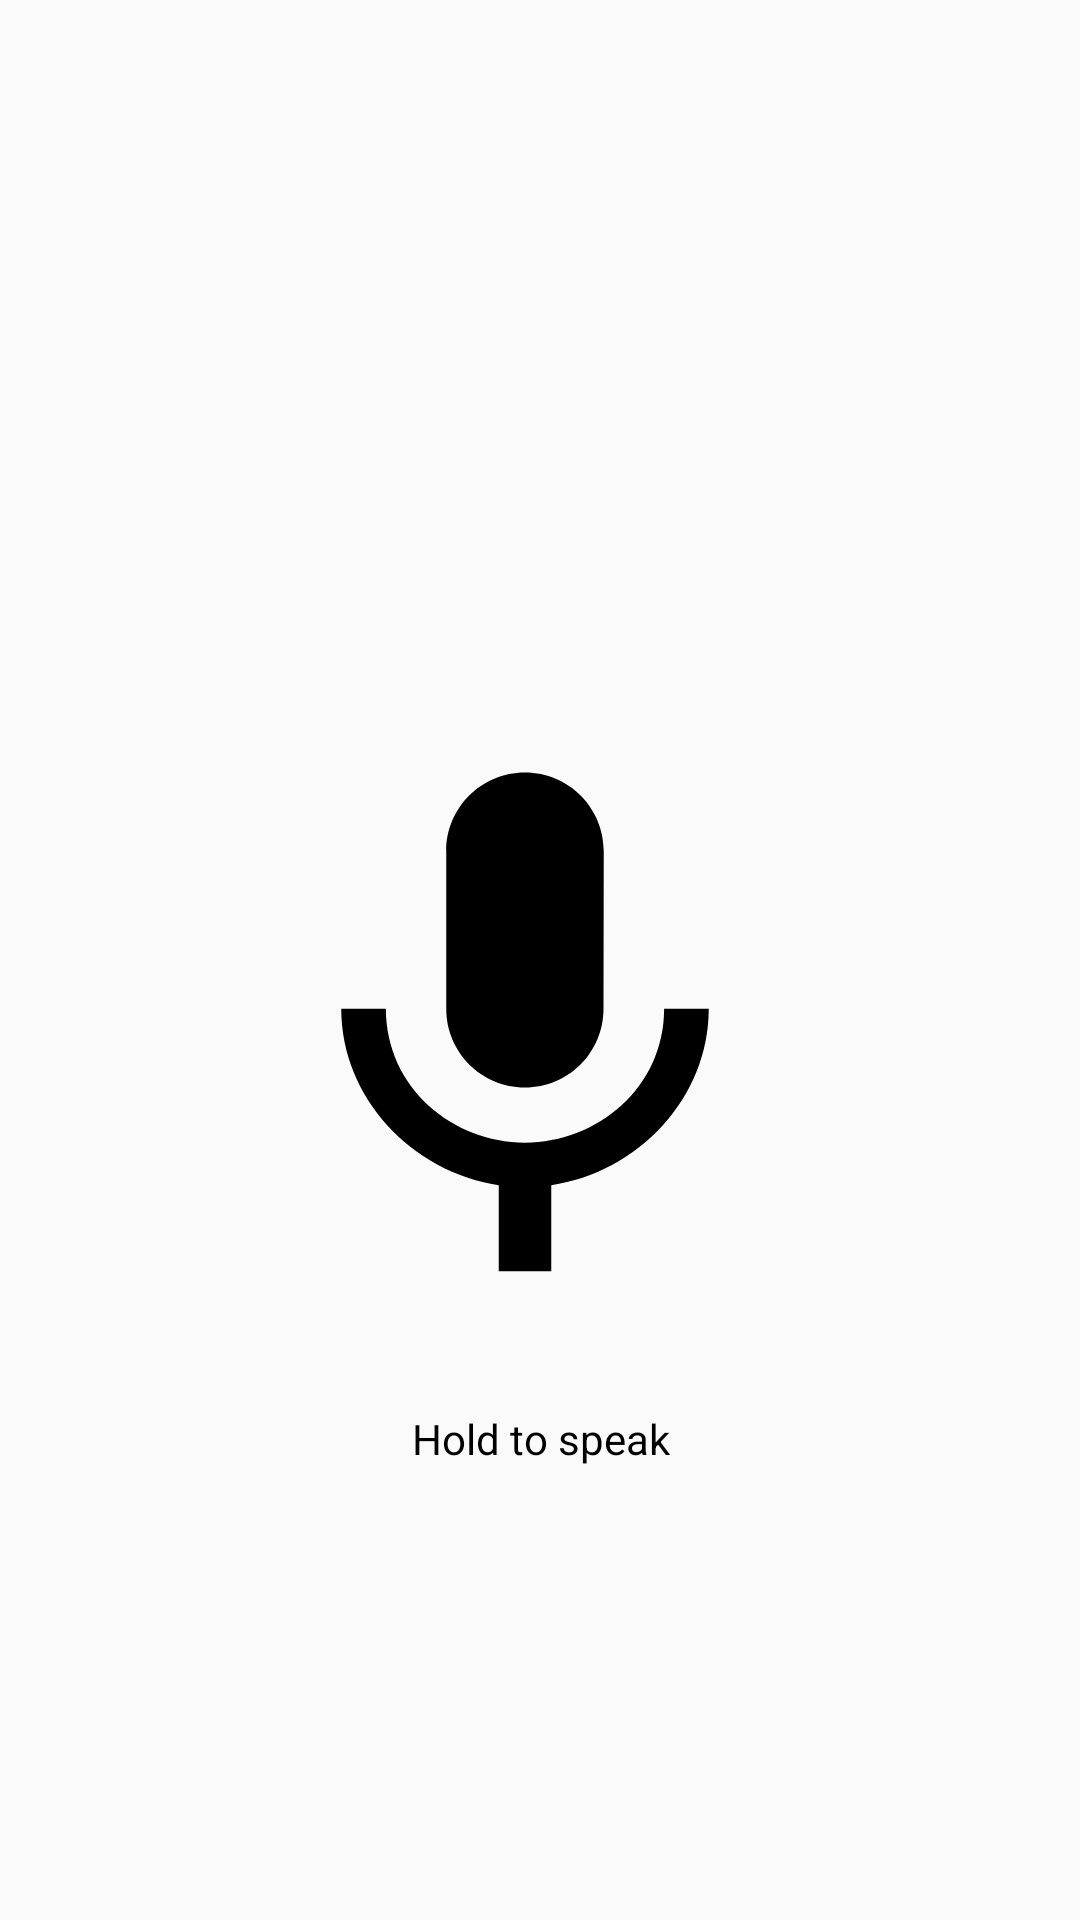

The Android layout XML behind this screen, and the referenced resources:
<!-- AndroidManifest.xml: application theme AppTheme -->
<!-- res/layout/activity_speak.xml -->
<?xml version="1.0" encoding="utf-8"?>
<android.support.v7.widget.LinearLayoutCompat xmlns:android="http://schemas.android.com/apk/res/android"
    xmlns:tools="http://schemas.android.com/tools"
    android:orientation="horizontal"
    android:layout_width="match_parent"
    android:layout_height="match_parent"
    tools:context=".SpeakActivity">

    <android.support.v7.widget.LinearLayoutCompat
        android:layout_width="match_parent"
        android:layout_height="wrap_content"
        android:paddingTop="120dp"
        android:orientation="vertical">

        <android.support.v7.widget.AppCompatImageButton
            android:layout_width="250dp"
            android:layout_height="250dp"
            android:id="@+id/mic_button"
            android:src="@drawable/ic_mic_black_48dp"
            android:background="?android:selectableItemBackground"
            android:scaleType="fitCenter"
            android:padding="20dp"
            android:layout_marginStart="50dp"
            android:layout_marginTop="100dp"/>

        <android.support.v7.widget.AppCompatTextView
            android:layout_width="match_parent"
            android:layout_height="wrap_content"
            android:id="@+id/speak_text"
            android:text="@string/speak_text"
            android:textColor="@android:color/black"
            android:textAlignment="center"/>
    </android.support.v7.widget.LinearLayoutCompat>

</android.support.v7.widget.LinearLayoutCompat>
<!-- resources referenced by this layout -->
<resources>
  <!-- drawable ic_mic_black_48dp (drawable) -->
  <?xml version="1.0" encoding="UTF-8" standalone="no"?>
  <vector xmlns:android="http://schemas.android.com/apk/res/android" android:height="48dp" android:viewportHeight="24.0" android:viewportWidth="24.0" android:width="48dp">
      <path android:fillColor="#000000" android:pathData="M12,14c1.66,0 2.99,-1.34 2.99,-3L15,5c0,-1.66 -1.34,-3 -3,-3S9,3.34 9,5v6c0,1.66 1.34,3 3,3zM17.3,11c0,3 -2.54,5.1 -5.3,5.1S6.7,14 6.7,11L5,11c0,3.41 2.72,6.23 6,6.72L11,21h2v-3.28c3.28,-0.48 6,-3.3 6,-6.72h-1.7z"/>
  </vector>
  <string name="speak_text">Hold to speak</string>
  <style name="AppTheme" parent="Theme.AppCompat.Light.DarkActionBar">
          
          <item name="colorPrimary">@color/colorPrimary</item>
          <item name="colorPrimaryDark">@color/colorPrimaryDark</item>
          <item name="colorAccent">@color/colorAccent</item>
      </style>
  <!-- not gathered from this repository: default colours our renderer supplied (Android Studio template values) -->
  <color name="colorPrimary">#FF6200EE</color>
  <color name="colorPrimaryDark">#FF3700B3</color>
  <color name="colorAccent">#FF03DAC5</color>
</resources>
